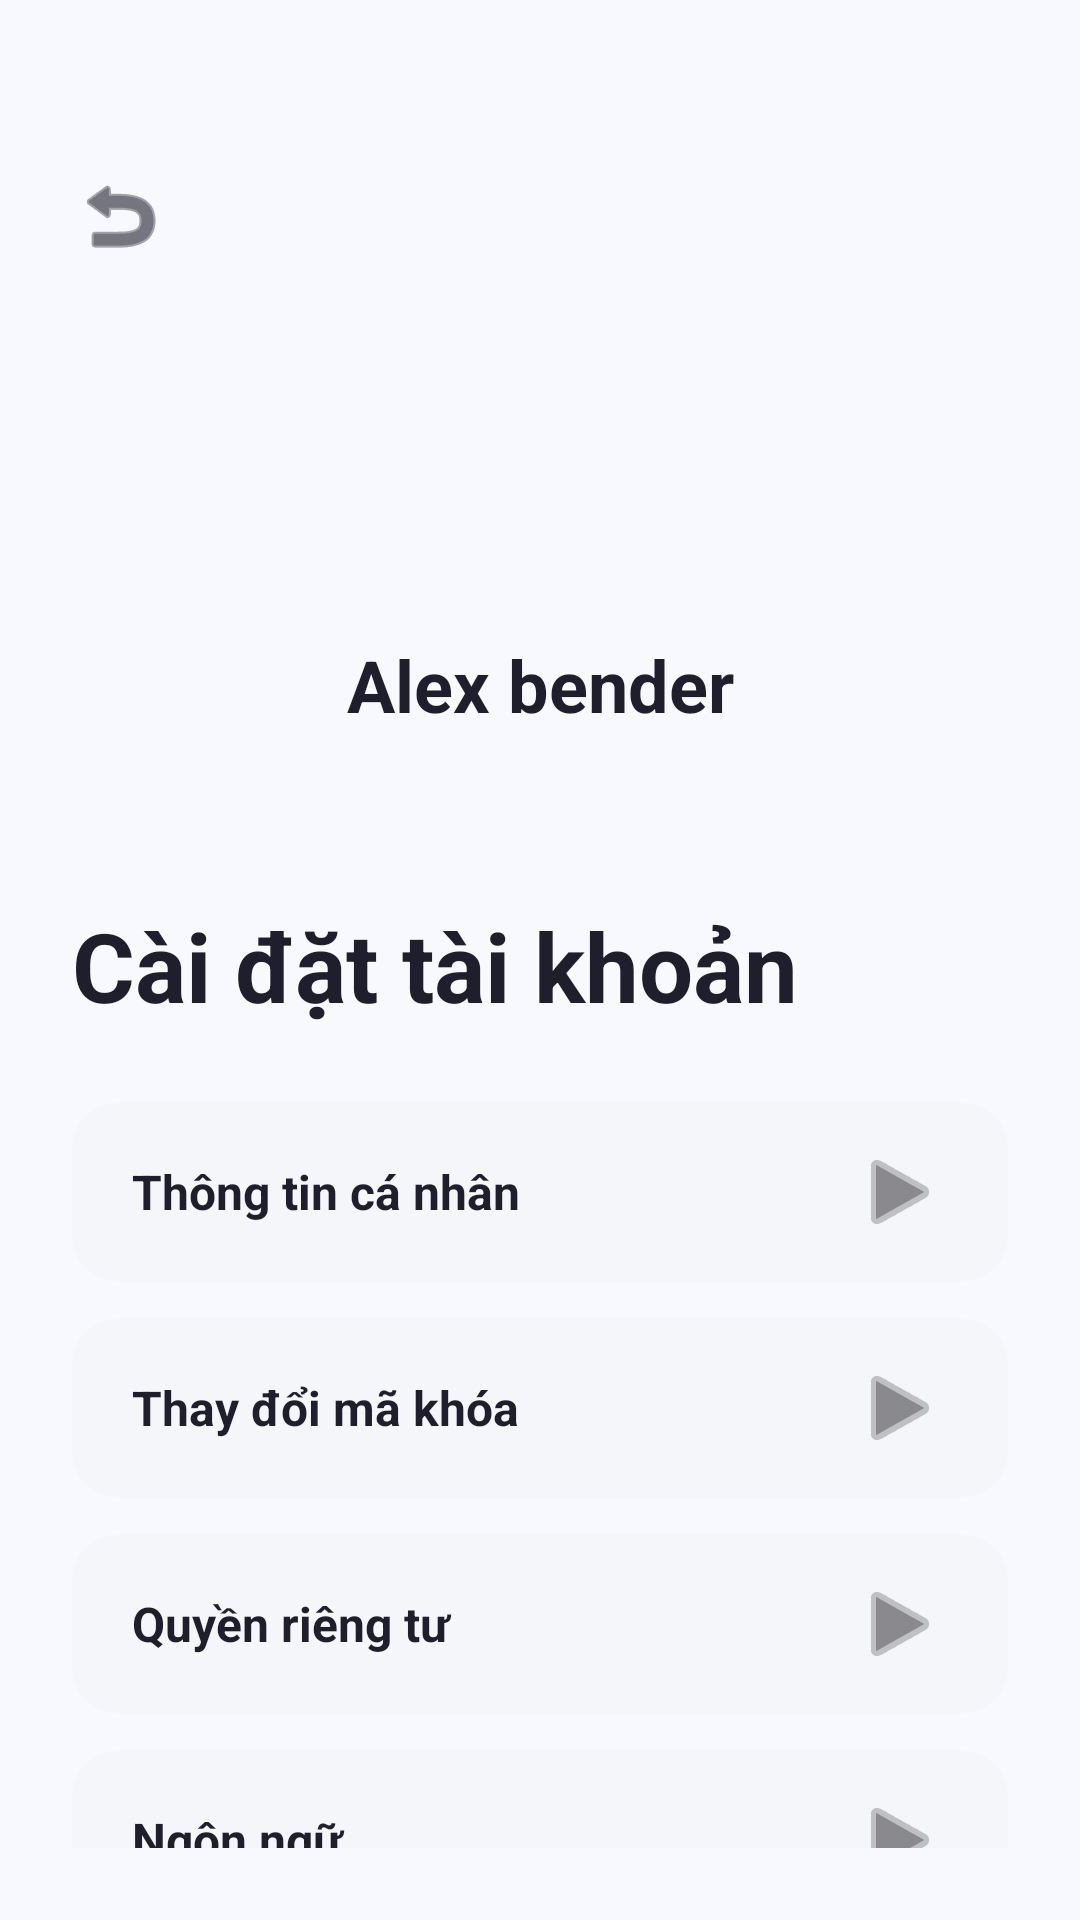

Here is an Android app screen rendered from its layout file. Give the layout XML and the strings, colors and styles it references.
<!-- AndroidManifest.xml: application theme Theme.FancyChat -->
<!-- res/layout/fragment_account_settings.xml -->
<?xml version="1.0" encoding="utf-8"?>
<androidx.constraintlayout.widget.ConstraintLayout xmlns:android="http://schemas.android.com/apk/res/android"
    xmlns:app="http://schemas.android.com/apk/res-auto"
    android:layout_width="match_parent"
    android:layout_height="match_parent"
    android:background="@color/bg_main">

    <ImageButton
        android:id="@+id/btnBack"
        android:layout_width="48dp"
        android:layout_height="48dp"
        android:layout_marginStart="16dp"
        android:layout_marginTop="48dp"
        android:background="?attr/selectableItemBackgroundBorderless"
        android:contentDescription="@string/back_button_desc"
        android:src="@android:drawable/ic_menu_revert"
        app:layout_constraintStart_toStartOf="parent"
        app:layout_constraintTop_toTopOf="parent"
        app:tint="@color/text_dark" />

    <ImageView
        android:id="@+id/imgProfile"
        android:layout_width="80dp"
        android:layout_height="80dp"
        android:layout_marginTop="24dp"
        android:background="@drawable/bg_circle_blue"
        android:contentDescription="@string/user_avatar_desc"
        app:layout_constraintEnd_toEndOf="parent"
        app:layout_constraintStart_toStartOf="parent"
        app:layout_constraintTop_toBottomOf="@+id/btnBack" />

    <TextView
        android:id="@+id/tvProfileName"
        android:layout_width="wrap_content"
        android:layout_height="wrap_content"
        android:layout_marginTop="12dp"
        android:text="@string/user_name"
        android:textColor="@color/text_dark"
        android:textSize="24sp"
        android:textStyle="bold"
        app:layout_constraintEnd_toEndOf="parent"
        app:layout_constraintStart_toStartOf="parent"
        app:layout_constraintTop_toBottomOf="@+id/imgProfile" />

    <androidx.constraintlayout.widget.ConstraintLayout
        android:layout_width="match_parent"
        android:layout_height="0dp"
        android:layout_marginTop="32dp"
        android:background="@drawable/bg_rounded_40"
        android:padding="24dp"
        app:layout_constraintBottom_toBottomOf="parent"
        app:layout_constraintTop_toBottomOf="@+id/tvProfileName">

        <TextView
            android:id="@+id/tvTitle"
            android:layout_width="wrap_content"
            android:layout_height="wrap_content"
            android:text="@string/account_settings"
            android:textColor="@color/text_dark"
            android:textSize="32sp"
            android:textStyle="bold"
            app:layout_constraintStart_toStartOf="parent"
            app:layout_constraintTop_toTopOf="parent" />

        <LinearLayout
            android:layout_width="match_parent"
            android:layout_height="wrap_content"
            android:layout_marginTop="24dp"
            android:orientation="vertical"
            app:layout_constraintTop_toBottomOf="@+id/tvTitle">

            <TextView
                android:id="@+id/btnPersonalDetails"
                android:layout_width="match_parent"
                android:layout_height="60dp"
                android:layout_marginBottom="12dp"
                android:background="@drawable/bg_item_grey"
                android:gravity="center_vertical"
                android:paddingHorizontal="20dp"
                android:text="@string/personal_details"
                android:textColor="@color/text_dark"
                android:textSize="16sp"
                android:textStyle="bold"
                app:drawableEndCompat="@android:drawable/ic_media_play"
                app:drawableTint="@color/text_grey" />

            <TextView
                android:id="@+id/btnChangePasscode"
                android:layout_width="match_parent"
                android:layout_height="60dp"
                android:layout_marginBottom="12dp"
                android:background="@drawable/bg_item_grey"
                android:gravity="center_vertical"
                android:paddingHorizontal="20dp"
                android:text="@string/change_passcode"
                android:textColor="@color/text_dark"
                android:textSize="16sp"
                android:textStyle="bold"
                app:drawableEndCompat="@android:drawable/ic_media_play"
                app:drawableTint="@color/text_grey" />

            <TextView
                android:id="@+id/btnPrivacy"
                android:layout_width="match_parent"
                android:layout_height="60dp"
                android:layout_marginBottom="12dp"
                android:background="@drawable/bg_item_grey"
                android:gravity="center_vertical"
                android:paddingHorizontal="20dp"
                android:text="@string/privacy"
                android:textColor="@color/text_dark"
                android:textSize="16sp"
                android:textStyle="bold"
                app:drawableEndCompat="@android:drawable/ic_media_play"
                app:drawableTint="@color/text_grey" />

            <TextView
                android:id="@+id/btnLanguage"
                android:layout_width="match_parent"
                android:layout_height="60dp"
                android:layout_marginBottom="12dp"
                android:background="@drawable/bg_item_grey"
                android:gravity="center_vertical"
                android:paddingHorizontal="20dp"
                android:text="@string/language"
                android:textColor="@color/text_dark"
                android:textSize="16sp"
                android:textStyle="bold"
                app:drawableEndCompat="@android:drawable/ic_media_play"
                app:drawableTint="@color/text_grey" />

        </LinearLayout>

    </androidx.constraintlayout.widget.ConstraintLayout>

</androidx.constraintlayout.widget.ConstraintLayout>
<!-- resources referenced by this layout -->
<resources>
  <color name="bg_main">#F8F9FE</color>
  <color name="text_dark">#1E1E2D</color>
  <color name="text_grey">#8A8A8E</color>
  <!-- drawable bg_item_grey (drawable) -->
  <?xml version="1.0" encoding="utf-8"?>
  <shape xmlns:android="http://schemas.android.com/apk/res/android">
      <solid android:color="@color/bg_item_grey" />
      <corners android:radius="16dp" />
  </shape>
  <string name="account_settings">Cài đặt tài khoản</string>
  <string name="back_button_desc">Quay lại</string>
  <string name="change_passcode">Thay đổi mã khóa</string>
  <string name="language">Ngôn ngữ</string>
  <string name="personal_details">Thông tin cá nhân</string>
  <string name="privacy">Quyền riêng tư</string>
  <string name="user_avatar_desc">Ảnh đại diện người dùng</string>
  <string name="user_name">Alex bender</string>
  <style name="Theme.FancyChat" parent="Base.Theme.FancyChat" />
  <color name="bg_item_grey">#F5F6FA</color>
  <style name="Base.Theme.FancyChat" parent="Theme.Material3.DayNight.NoActionBar">
          
          
      </style>
</resources>
